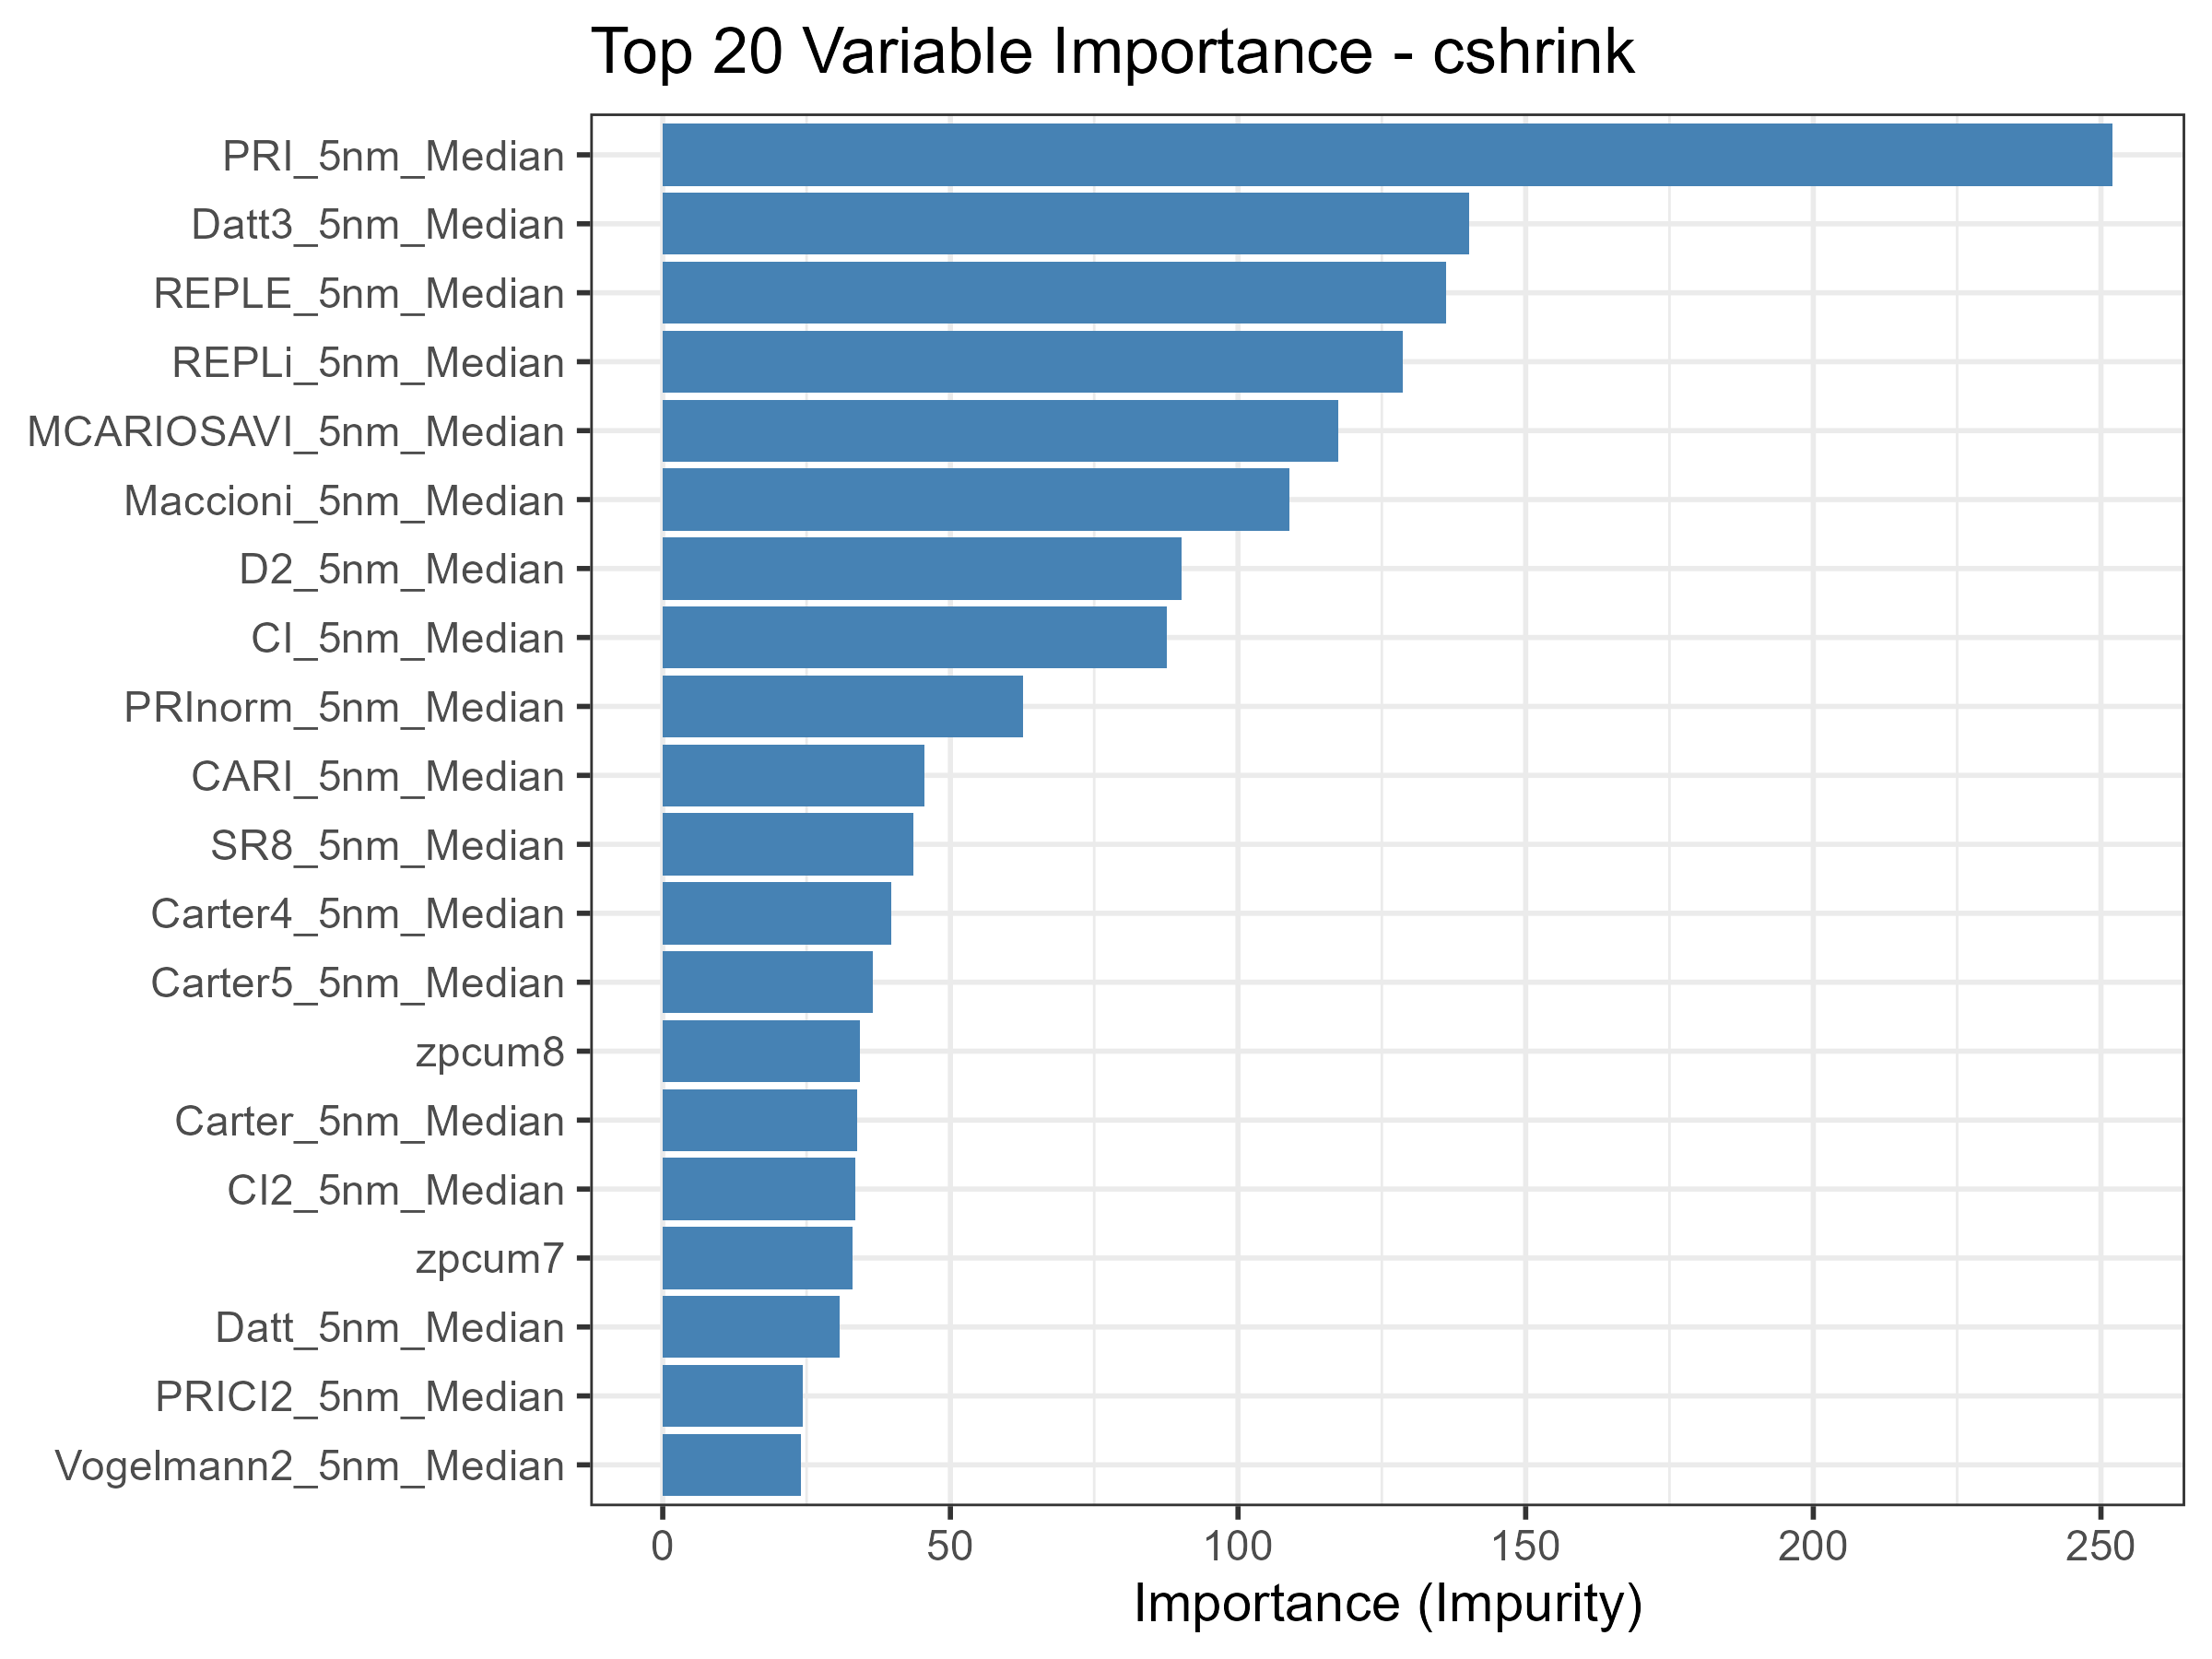

The data file committed next to this chart (first rows):
Variable, Importance
PRI_5nm_Median, 252
Datt3_5nm_Median, 140.2
REPLE_5nm_Median, 136.1
REPLi_5nm_Median, 128.6
MCARIOSAVI_5nm_Median, 117.4
Maccioni_5nm_Median, 109
D2_5nm_Median, 90.11
CI_5nm_Median, 87.55
PRInorm_5nm_Median, 62.65
CARI_5nm_Median, 45.44
SR8_5nm_Median, 43.63
Carter4_5nm_Median, 39.67
Carter5_5nm_Median, 36.54
zpcum8, 34.31
Carter_5nm_Median, 33.82
CI2_5nm_Median, 33.4
zpcum7, 33.01
Datt_5nm_Median, 30.67
PRICI2_5nm_Median, 24.37
Vogelmann2_5nm_Median, 24.03
